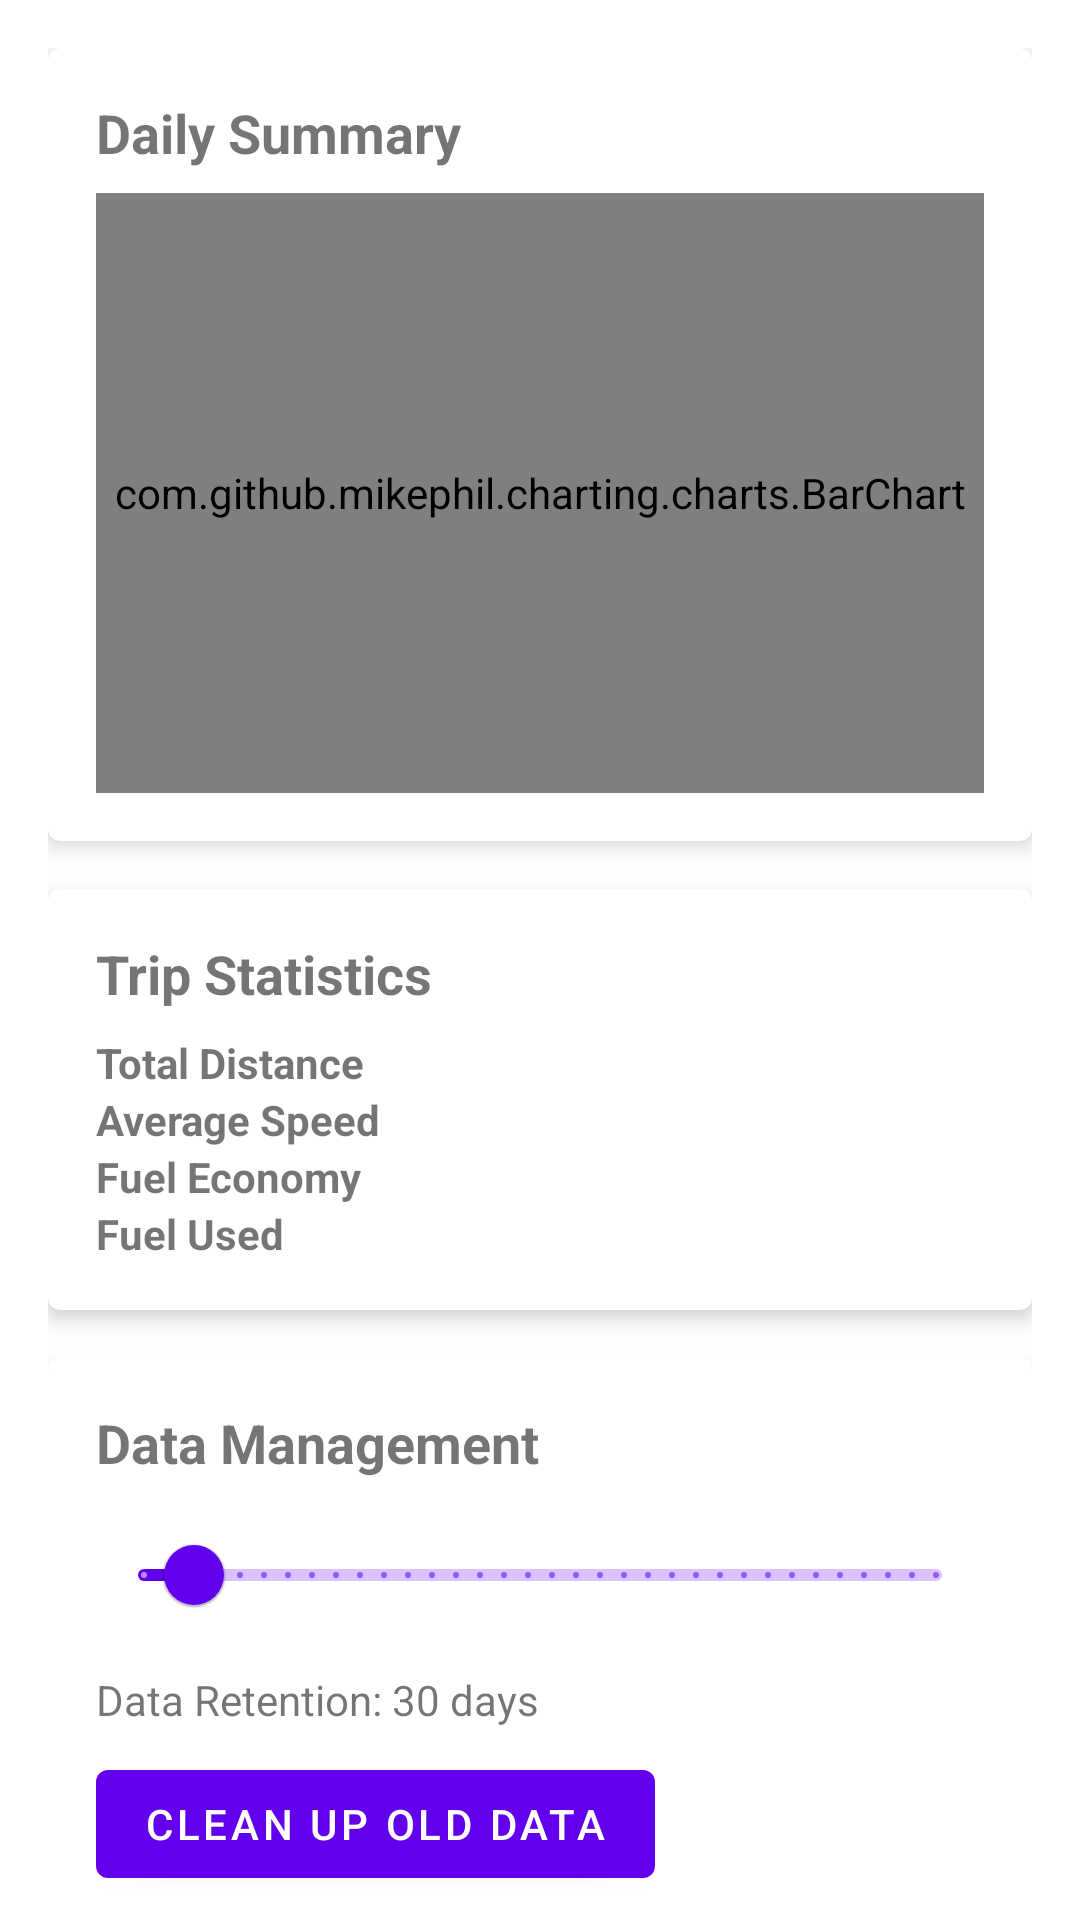

Layout XML and referenced resources for this Android screen:
<!-- AndroidManifest.xml: application theme Theme.ActivaDashboard -->
<!-- res/layout/fragment_history_summary.xml -->
<?xml version="1.0" encoding="utf-8"?>
<layout xmlns:android="http://schemas.android.com/apk/res/android"
    xmlns:app="http://schemas.android.com/apk/res-auto"
    xmlns:tools="http://schemas.android.com/tools">

    <androidx.core.widget.NestedScrollView
        android:layout_width="match_parent"
        android:layout_height="match_parent">

        <LinearLayout
            android:layout_width="match_parent"
            android:layout_height="wrap_content"
            android:orientation="vertical"
            android:padding="16dp">

            <com.google.android.material.card.MaterialCardView
                android:layout_width="match_parent"
                android:layout_height="wrap_content"
                android:layout_marginBottom="16dp"
                app:cardElevation="4dp">

                <LinearLayout
                    android:layout_width="match_parent"
                    android:layout_height="wrap_content"
                    android:orientation="vertical"
                    android:padding="16dp">

                    <TextView
                        android:layout_width="wrap_content"
                        android:layout_height="wrap_content"
                        android:text="Daily Summary"
                        android:textSize="18sp"
                        android:textStyle="bold" />

                    <com.github.mikephil.charting.charts.BarChart
                        android:id="@+id/daily_summary_chart"
                        android:layout_width="match_parent"
                        android:layout_height="200dp"
                        android:layout_marginTop="8dp" />

                </LinearLayout>

            </com.google.android.material.card.MaterialCardView>

            <com.google.android.material.card.MaterialCardView
                android:layout_width="match_parent"
                android:layout_height="wrap_content"
                android:layout_marginBottom="16dp"
                app:cardElevation="4dp">

                <LinearLayout
                    android:layout_width="match_parent"
                    android:layout_height="wrap_content"
                    android:orientation="vertical"
                    android:padding="16dp">

                    <TextView
                        android:layout_width="wrap_content"
                        android:layout_height="wrap_content"
                        android:text="Trip Statistics"
                        android:textSize="18sp"
                        android:textStyle="bold" />

                    <GridLayout
                        android:layout_width="match_parent"
                        android:layout_height="wrap_content"
                        android:layout_marginTop="8dp"
                        android:columnCount="2"
                        android:rowCount="4">

                        <TextView
                            android:layout_width="0dp"
                            android:layout_height="wrap_content"
                            android:layout_columnWeight="1"
                            android:text="Total Distance"
                            android:textStyle="bold" />

                        <TextView
                            android:id="@+id/total_distance"
                            android:layout_width="0dp"
                            android:layout_height="wrap_content"
                            android:layout_columnWeight="1"
                            tools:text="1,234.5 km" />

                        <TextView
                            android:layout_width="0dp"
                            android:layout_height="wrap_content"
                            android:layout_columnWeight="1"
                            android:text="Average Speed"
                            android:textStyle="bold" />

                        <TextView
                            android:id="@+id/avg_speed"
                            android:layout_width="0dp"
                            android:layout_height="wrap_content"
                            android:layout_columnWeight="1"
                            tools:text="45.6 km/h" />

                        <TextView
                            android:layout_width="0dp"
                            android:layout_height="wrap_content"
                            android:layout_columnWeight="1"
                            android:text="Fuel Economy"
                            android:textStyle="bold" />

                        <TextView
                            android:id="@+id/avg_economy"
                            android:layout_width="0dp"
                            android:layout_height="wrap_content"
                            android:layout_columnWeight="1"
                            tools:text="25.3 km/L" />

                        <TextView
                            android:layout_width="0dp"
                            android:layout_height="wrap_content"
                            android:layout_columnWeight="1"
                            android:text="Fuel Used"
                            android:textStyle="bold" />

                        <TextView
                            android:id="@+id/total_fuel"
                            android:layout_width="0dp"
                            android:layout_height="wrap_content"
                            android:layout_columnWeight="1"
                            tools:text="48.8 L" />

                    </GridLayout>

                </LinearLayout>

            </com.google.android.material.card.MaterialCardView>

            <com.google.android.material.card.MaterialCardView
                android:layout_width="match_parent"
                android:layout_height="wrap_content"
                app:cardElevation="4dp">

                <LinearLayout
                    android:layout_width="match_parent"
                    android:layout_height="wrap_content"
                    android:orientation="vertical"
                    android:padding="16dp">

                    <TextView
                        android:layout_width="wrap_content"
                        android:layout_height="wrap_content"
                        android:text="Data Management"
                        android:textSize="18sp"
                        android:textStyle="bold" />

                    <com.google.android.material.slider.Slider
                        android:id="@+id/retention_slider"
                        android:layout_width="match_parent"
                        android:layout_height="wrap_content"
                        android:layout_marginTop="8dp"
                        android:valueFrom="7"
                        android:valueTo="365"
                        android:stepSize="1"
                        android:value="30" />

                    <TextView
                        android:id="@+id/retention_text"
                        android:layout_width="wrap_content"
                        android:layout_height="wrap_content"
                        android:layout_marginTop="8dp"
                        android:text="Data Retention: 30 days"
                        android:textSize="14sp" />

                    <com.google.android.material.button.MaterialButton
                        android:id="@+id/btn_cleanup"
                        android:layout_width="wrap_content"
                        android:layout_height="wrap_content"
                        android:layout_marginTop="8dp"
                        android:text="Clean Up Old Data" />

                </LinearLayout>

            </com.google.android.material.card.MaterialCardView>

        </LinearLayout>

    </androidx.core.widget.NestedScrollView>

</layout>
<!-- resources referenced by this layout -->
<resources>
  <color name="primary">#2196F3</color>
  <color name="primary_dark">#1976D2</color>
  <color name="white">#FFFFFF</color>
  <color name="accent">#FF5722</color>
  <style name="TextAppearance.ActivaDashboard.Headline1" parent="TextAppearance.MaterialComponents.Headline1">
          <item name="android:textSize">96sp</item>
          <item name="android:letterSpacing">-0.015625</item>
          <item name="android:fontFamily">sans-serif-light</item>
      </style>
  <style name="TextAppearance.ActivaDashboard.Headline2" parent="TextAppearance.MaterialComponents.Headline2">
          <item name="android:textSize">60sp</item>
          <item name="android:letterSpacing">-0.008333333</item>
          <item name="android:fontFamily">sans-serif-light</item>
      </style>
  <style name="TextAppearance.ActivaDashboard.Headline3" parent="TextAppearance.MaterialComponents.Headline3">
          <item name="android:textSize">48sp</item>
          <item name="android:letterSpacing">0</item>
          <item name="android:fontFamily">sans-serif</item>
      </style>
  <style name="TextAppearance.ActivaDashboard.Headline4" parent="TextAppearance.MaterialComponents.Headline4">
          <item name="android:textSize">34sp</item>
          <item name="android:letterSpacing">0.0073529412</item>
          <item name="android:fontFamily">sans-serif</item>
      </style>
  <style name="TextAppearance.ActivaDashboard.Headline5" parent="TextAppearance.MaterialComponents.Headline5">
          <item name="android:textSize">24sp</item>
          <item name="android:letterSpacing">0</item>
          <item name="android:fontFamily">sans-serif</item>
      </style>
  <style name="TextAppearance.ActivaDashboard.Headline6" parent="TextAppearance.MaterialComponents.Headline6">
          <item name="android:textSize">20sp</item>
          <item name="android:letterSpacing">0.0075</item>
          <item name="android:fontFamily">sans-serif-medium</item>
      </style>
  <style name="TextAppearance.ActivaDashboard.Subtitle1" parent="TextAppearance.MaterialComponents.Subtitle1">
          <item name="android:textSize">16sp</item>
          <item name="android:letterSpacing">0.009375</item>
          <item name="android:fontFamily">sans-serif</item>
      </style>
  <style name="TextAppearance.ActivaDashboard.Subtitle2" parent="TextAppearance.MaterialComponents.Subtitle2">
          <item name="android:textSize">14sp</item>
          <item name="android:letterSpacing">0.0071428571</item>
          <item name="android:fontFamily">sans-serif-medium</item>
      </style>
  <style name="TextAppearance.ActivaDashboard.Body1" parent="TextAppearance.MaterialComponents.Body1">
          <item name="android:textSize">16sp</item>
          <item name="android:letterSpacing">0.03125</item>
          <item name="android:fontFamily">sans-serif</item>
      </style>
  <style name="TextAppearance.ActivaDashboard.Body2" parent="TextAppearance.MaterialComponents.Body2">
          <item name="android:textSize">14sp</item>
          <item name="android:letterSpacing">0.0178571429</item>
          <item name="android:fontFamily">sans-serif</item>
      </style>
  <style name="TextAppearance.ActivaDashboard.Caption" parent="TextAppearance.MaterialComponents.Caption">
          <item name="android:textSize">12sp</item>
          <item name="android:letterSpacing">0.0333333333</item>
          <item name="android:fontFamily">sans-serif</item>
      </style>
  <style name="TextAppearance.ActivaDashboard.Overline" parent="TextAppearance.MaterialComponents.Overline">
          <item name="android:textSize">10sp</item>
          <item name="android:letterSpacing">0.15</item>
          <item name="android:fontFamily">sans-serif</item>
          <item name="android:textAllCaps">true</item>
      </style>
  <color name="black">#000000</color>
  <color name="gray">#757575</color>
  <color name="ripple_dark">#33FFFFFF</color>
</resources>
